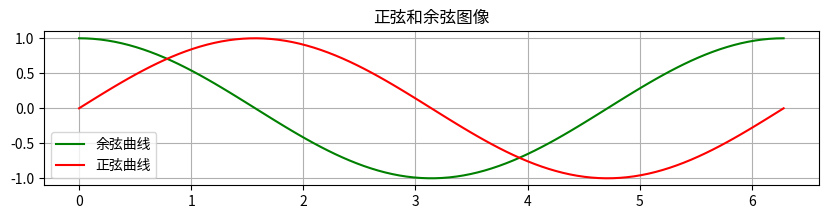

Python code for this plot:
import numpy as np
#导入pyplot模块
import matplotlib.pyplot as plt

#使用中文字体
import matplotlib as mpl
mpl.rcParams['font.family']=['Microsoft Yahei', 'sans-serif']
mpl.rcParams['axes.unicode_minus']=False

#数据准备
x = np.linspace(0, 2*np.pi, 100)
y = np.cos(x)
y2 = np.sin(x)

#绘图
plt.figure(figsize=(10,2))
plt.plot(x,y,color='green', label='余弦曲线')
plt.plot(x,y2,color='red', label='正弦曲线')
plt.title("正弦和余弦图像")
plt.legend()
plt.grid()
plt.show()
